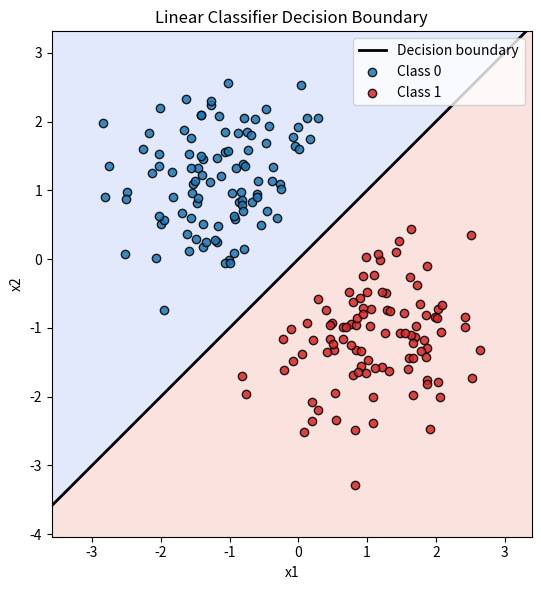

Here is the Python script that generated this plot:
"""Visualize the decision boundary of a 2D linear classifier.

Two scattered clusters are sampled on either side of the decision
boundary, leaving a low-density strip around the separating line so the
margin is easy to see.
"""

from __future__ import annotations

import argparse
from dataclasses import dataclass
from pathlib import Path

import matplotlib.pyplot as plt
import numpy as np


@dataclass
class LinearClassifier:
    """Simple 2D linear classifier of the form sign(w · x + b)."""

    weights: np.ndarray
    bias: float

    def decision_function(self, X: np.ndarray) -> np.ndarray:
        return X @ self.weights + self.bias

    def predict(self, X: np.ndarray) -> np.ndarray:
        return (self.decision_function(X) >= 0).astype(int)


def _sample_class_points(
    classifier: "LinearClassifier",
    center: np.ndarray,
    label: int,
    n_points: int,
    rng: np.random.Generator,
    spread: float,
    buffer: float,
) -> np.ndarray:
    """Draw class samples, rejecting those that fall too close to the boundary."""

    weights_norm = np.linalg.norm(classifier.weights)
    if weights_norm == 0:
        raise ValueError("Weights must be non-zero to define a decision boundary.")

    collected: list[np.ndarray] = []
    target_sign = -1 if label == 0 else 1

    while sum(chunk.shape[0] for chunk in collected) < n_points:
        batch_size = max(8, (n_points - sum(chunk.shape[0] for chunk in collected)) * 2)
        candidates = center + rng.normal(scale=spread, size=(batch_size, 2))
        scores = classifier.decision_function(candidates)
        distances = np.abs(scores) / weights_norm

        keep_mask = (scores * target_sign >= 0) & (distances >= buffer)
        kept = candidates[keep_mask]
        if kept.size:
            collected.append(kept)

    stacked = np.vstack(collected)
    return stacked[:n_points]


def generate_samples(
    classifier: LinearClassifier,
    n_samples: int,
    seed: int,
    margin: float,
    spread: float,
    buffer: float,
) -> tuple[np.ndarray, np.ndarray]:
    if np.allclose(classifier.weights, 0.0):
        raise ValueError("Weights must be non-zero to define a decision boundary.")

    n_samples = max(n_samples, 2)
    rng = np.random.default_rng(seed)

    weights = classifier.weights
    weights_norm = np.linalg.norm(weights)
    normal = weights / weights_norm

    boundary_point = -classifier.bias / (weights_norm**2) * weights

    n_class0 = n_samples // 2
    n_class1 = n_samples - n_class0

    center0 = boundary_point - margin * normal
    center1 = boundary_point + margin * normal

    class0 = _sample_class_points(
        classifier,
        center=center0,
        label=0,
        n_points=n_class0,
        rng=rng,
        spread=spread,
        buffer=buffer,
    )
    class1 = _sample_class_points(
        classifier,
        center=center1,
        label=1,
        n_points=n_class1,
        rng=rng,
        spread=spread,
        buffer=buffer,
    )

    labels = np.concatenate((np.zeros(n_class0, dtype=int), np.ones(n_class1, dtype=int)))
    samples = np.vstack((class0, class1))

    return samples, labels


def parse_args() -> argparse.Namespace:
    parser = argparse.ArgumentParser(
        description="Plot the decision boundary of a linear classifier in 2D",
    )
    parser.add_argument(
        "--weights",
        type=float,
        nargs=2,
        default=(1.0, -1.0),
        metavar=("W1", "W2"),
        help="Classifier weights (w1, w2).",
    )
    parser.add_argument(
        "--bias",
        type=float,
        default=0.0,
        help="Classifier bias term.",
    )
    parser.add_argument(
        "--samples",
        type=int,
        default=200,
        help="Number of points to sample (split evenly across classes).",
    )
    parser.add_argument(
        "--margin",
        type=float,
        default=1.5,
        help="Offset from the decision boundary to each class centre.",
    )
    parser.add_argument(
        "--spread",
        type=float,
        default=0.75,
        help="Standard deviation of the (isotropic) class spread.",
    )
    parser.add_argument(
        "--buffer",
        type=float,
        default=0.6,
        help="Minimum distance each point must keep from the decision boundary.",
    )
    parser.add_argument(
        "--seed",
        type=int,
        default=0,
        help="Random seed for reproducibility.",
    )
    parser.add_argument(
        "--output",
        type=str,
        default="linear_classifier_decision_boundary.png",
        help="Filename to save inside the figures directory (PNG extension forced).",
    )
    parser.add_argument(
        "--show",
        action="store_true",
        help="Display the plot window after saving the PNG.",
    )
    return parser.parse_args()


def compute_decision_boundary(
    weights: np.ndarray, bias: float, x_values: np.ndarray
) -> np.ndarray:
    w1, w2 = weights
    if np.allclose(weights, 0.0):
        raise ValueError("Weights must be non-zero to define a decision boundary.")
    if np.isclose(w2, 0.0):
        raise ValueError("Cannot compute y-values when w2 is zero; rotate the weights.")
    return -(w1 / w2) * x_values - bias / w2


def plot_decision_boundary(
    classifier: LinearClassifier,
    X: np.ndarray,
    labels: np.ndarray,
    output_path: Path,
    show_plot: bool,
) -> None:
    predictions = classifier.predict(X)

    x_min, x_max = X[:, 0].min() - 0.75, X[:, 0].max() + 0.75
    y_min, y_max = X[:, 1].min() - 0.75, X[:, 1].max() + 0.75

    xx, yy = np.meshgrid(
        np.linspace(x_min, x_max, 200), np.linspace(y_min, y_max, 200)
    )
    grid_points = np.c_[xx.ravel(), yy.ravel()]
    Z = classifier.predict(grid_points).reshape(xx.shape)

    fig, ax = plt.subplots(figsize=(6, 6))
    ax.contourf(xx, yy, Z, levels=2, alpha=0.2, cmap="coolwarm")

    boundary_x = np.array([x_min, x_max])
    try:
        boundary_y = compute_decision_boundary(classifier.weights, classifier.bias, boundary_x)
        ax.plot(boundary_x, boundary_y, color="black", linewidth=2, label="Decision boundary")
    except ValueError:
        x_vertical = -classifier.bias / classifier.weights[0]
        ax.axvline(x=x_vertical, color="black", linewidth=2, label="Decision boundary")

    ax.scatter(
        X[labels == 0, 0],
        X[labels == 0, 1],
        color="tab:blue",
        label="Class 0",
        edgecolor="k",
        alpha=0.85,
    )
    ax.scatter(
        X[labels == 1, 0],
        X[labels == 1, 1],
        color="tab:red",
        label="Class 1",
        edgecolor="k",
        alpha=0.85,
    )

    misclassified = labels != predictions
    if misclassified.any():
        ax.scatter(
            X[misclassified, 0],
            X[misclassified, 1],
            facecolors="none",
            edgecolors="yellow",
            linewidths=1.5,
            marker="o",
            label="Misclassified",
        )

    ax.set_xlabel("x1")
    ax.set_ylabel("x2")
    ax.set_title("Linear Classifier Decision Boundary")
    ax.legend(loc="upper right")
    ax.set_xlim(x_min, x_max)
    ax.set_ylim(y_min, y_max)
    ax.set_aspect("equal")

    fig.tight_layout()

    fig.savefig(output_path, dpi=300)

    if show_plot:
        plt.show()
    else:
        plt.close(fig)


def main() -> None:
    args = parse_args()
    weights = np.array(args.weights, dtype=float)
    classifier = LinearClassifier(weights=weights, bias=args.bias)
    X, labels = generate_samples(
        classifier=classifier,
        n_samples=args.samples,
        seed=args.seed,
        margin=args.margin,
        spread=args.spread,
        buffer=args.buffer,
    )
    output_path = Path("figures") / args.output
    if output_path.suffix.lower() != ".png":
        output_path = output_path.with_suffix(".png")
    output_path.parent.mkdir(parents=True, exist_ok=True)

    plot_decision_boundary(
        classifier=classifier,
        X=X,
        labels=labels,
        output_path=output_path,
        show_plot=args.show,
    )


if __name__ == "__main__":
    main()
